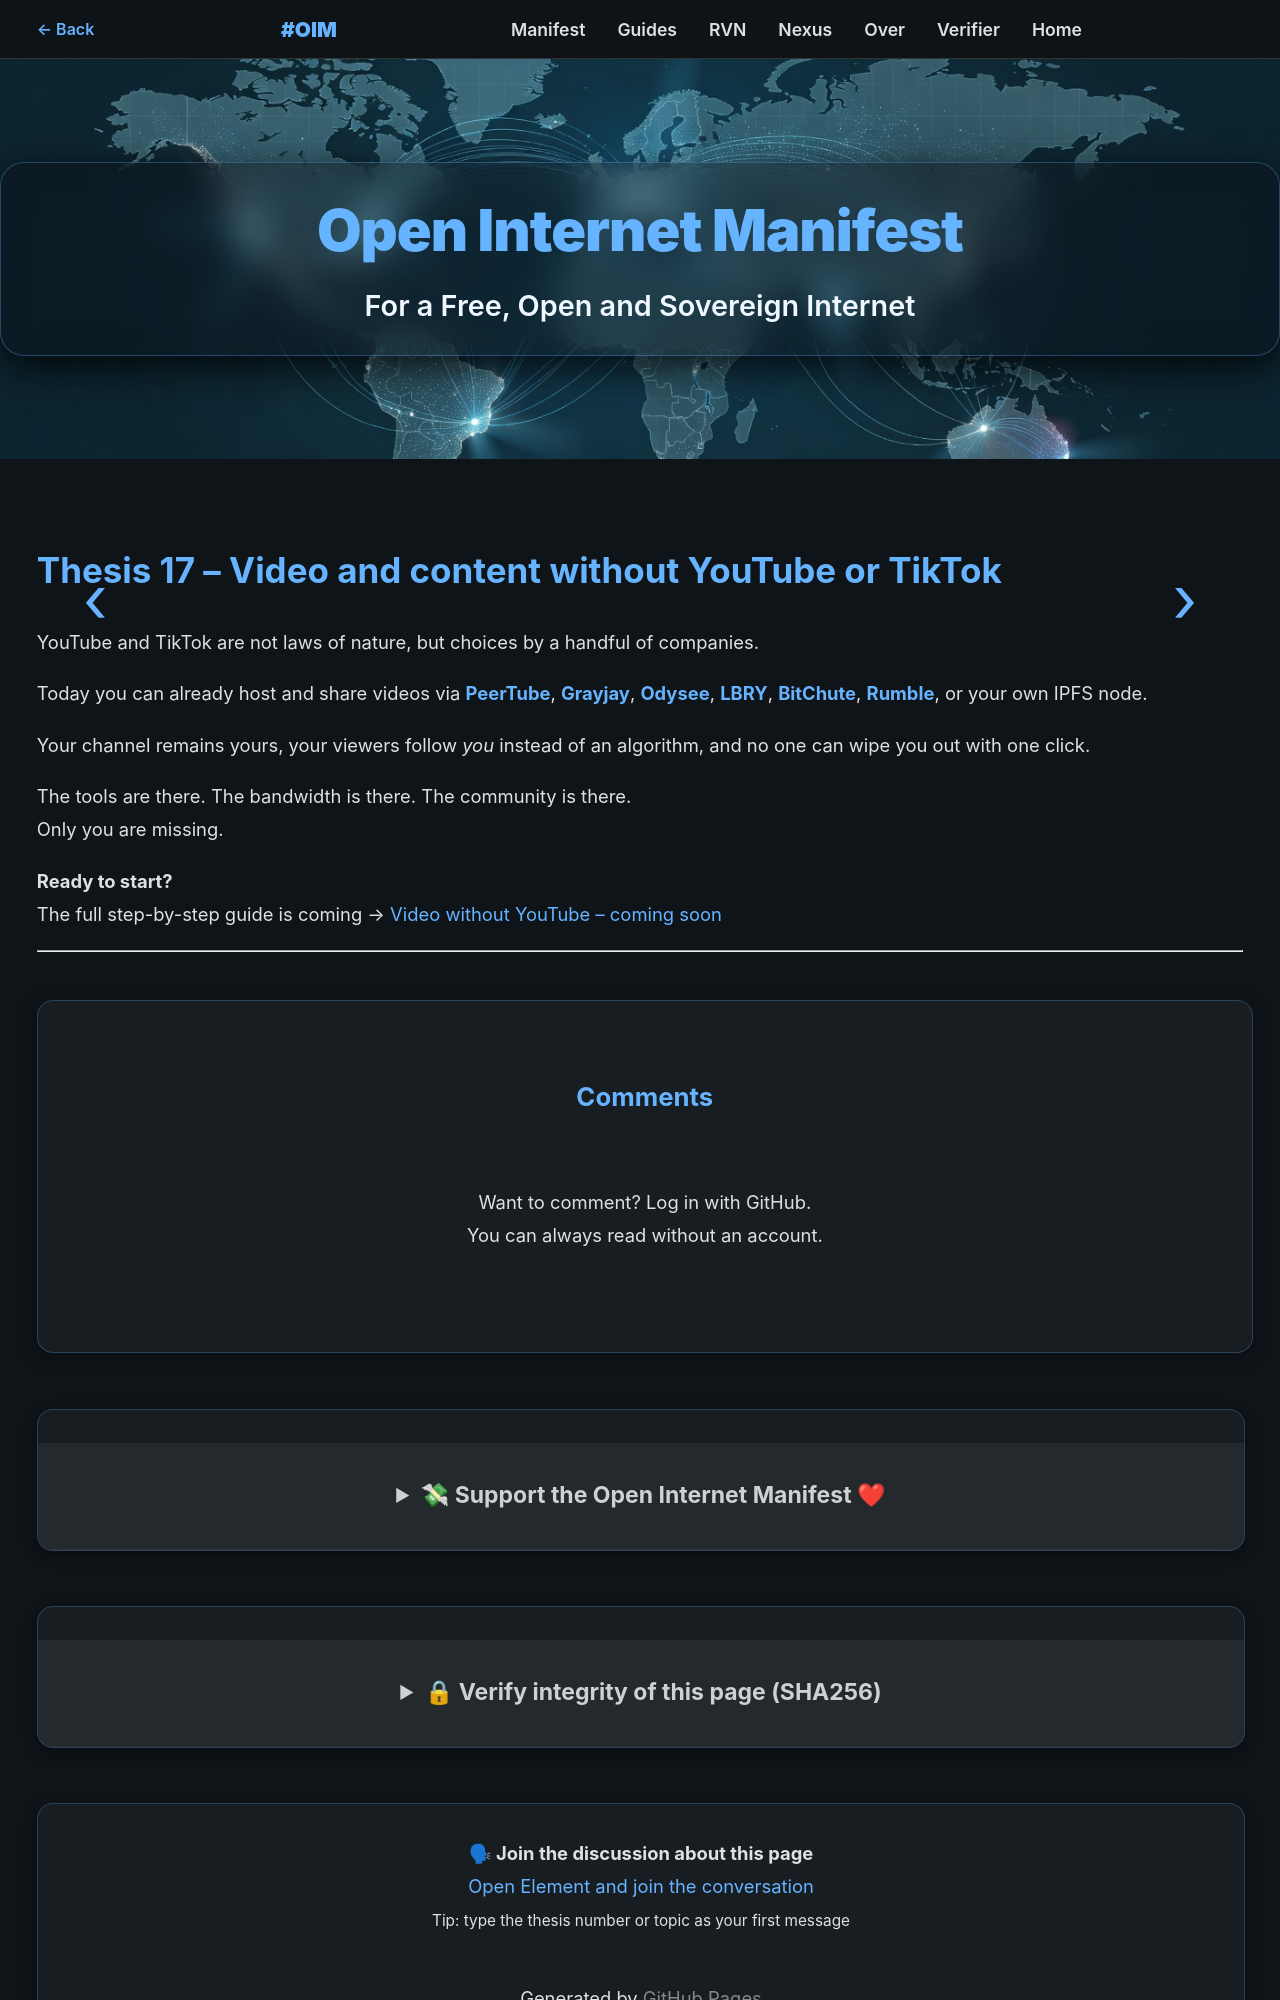

repository: OpenInternetManifest/Open_Internet_Manifest · page: theses/en/thesis-17.html · generator: jekyll

# Thesis 17 – Video and content without YouTube or TikTok

YouTube and TikTok are not laws of nature, but choices by a handful of companies.

Today you can already host and share videos via [**PeerTube**](/EN/concepts/peertube.md), [**Grayjay**](/EN/concepts/grayjay.md), [**Odysee**](/EN/concepts/odysee.md), [**LBRY**](/EN/concepts/lbry.md), [**BitChute**](/EN/concepts/bitchute.md), [**Rumble**](/EN/concepts/rumble.md), or your own IPFS node.

Your channel remains yours, your viewers follow *you* instead of an algorithm, and no one can wipe you out with one click.

The tools are there. The bandwidth is there. The community is there.  
Only you are missing.

---

<div style="text-align: center; margin-top: 2em; padding: 1em; background: #f0f0f0; border-radius: 8px;">
<strong>🗣 Talk along about this thesis</strong><br>
<a href="https://matrix.to/#/#openinternetmanifest:matrix.org?via=matrix.org">Open Element and join the discussion</a><br>
<small>Tip: type "Thesis 17" as your first message so everyone knows which thesis you're referring to</small>
</div>

---
